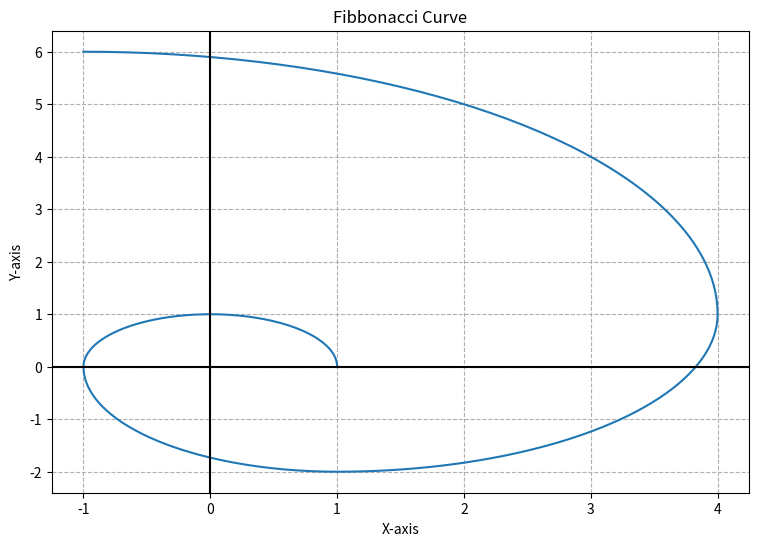

Write the Python code that produced this figure.
"""
Created on Thu Jan  6 09:47:54 2022

@author: Sivaraman Sivaraj
"""

import numpy as np
import matplotlib.pyplot as plt

def Fibbonacci(N):
    #################################################
    ########## Fibbonacci Numbers ###################
    #################################################
    F = [0,1]
    for i in range(N):
      F.append(F[-1]+F[-2])
    #################################################
    ############## Centroid Finder ##################
    #################################################
    I = [[0,0],[0,0],[0,0]]
    for j in range(3,N):
      pivot = (j-2)%4
      if pivot == 1:
        X_flag, Sign_Flag = True, True
      elif pivot == 2:
        X_flag, Sign_Flag = False, True
      elif pivot == 3:
        X_flag, Sign_Flag = True, False 
      elif pivot == 0:
        X_flag, Sign_Flag = False, False
      ############################################
      x_temp,y_temp = I[j-1][0], I[j-1][1]
      if Sign_Flag == True and X_flag == True:
        x_temp += F[j-2]
      elif Sign_Flag == True and X_flag == False:
        y_temp += F[j-2] 
      elif Sign_Flag == False and X_flag == True:
        x_temp -= F[j-2]
      elif Sign_Flag == False and X_flag == False:
        y_temp -= F[j-2]
      ##########################################
      I.append([x_temp,y_temp])
    ###############################################
    ############  Curve Formation #################
    ###############################################
    F,C   = F[1:], I[1:]
    P,X,Y  = [[0,0]],list(),list()
    Angle  = [[1,91],[91,181],[181,271],[271,361]] 
    for i in range(len(C)):
        ###  angle aliner ###
        pivot_a = i%4
        AnR     = Angle[pivot_a]
        r       = F[i]
        ### x,y alignment ###
        x_align, y_align = C[i][0],C[i][1]
        for j in range(AnR[0],AnR[1]):
            x_temp = r*np.cos(np.deg2rad(j))
            y_temp = r*np.sin(np.deg2rad(j))
            
            P.append([x_temp,y_temp])
            X.append(x_temp + x_align)
            Y.append(y_temp + y_align)
    ############################################
    ############  Length finder ################
    ############################################ 
    L = 0     
    for k in range(len(F)):
        r_temp = F[k]
        L += np.pi*(r_temp/2)
    return P,X,Y,L



P,X,Y,L = Fibbonacci(6)

plt.figure(figsize=(9,6))
plt.plot(X,Y)
plt.axhline(y=0,color ='k')
plt.axvline(x=0,color ='k')
plt.xlabel("X-axis")
plt.ylabel("Y-axis")
plt.title("Fibbonacci Curve")
plt.grid(which='major',linestyle='--')



